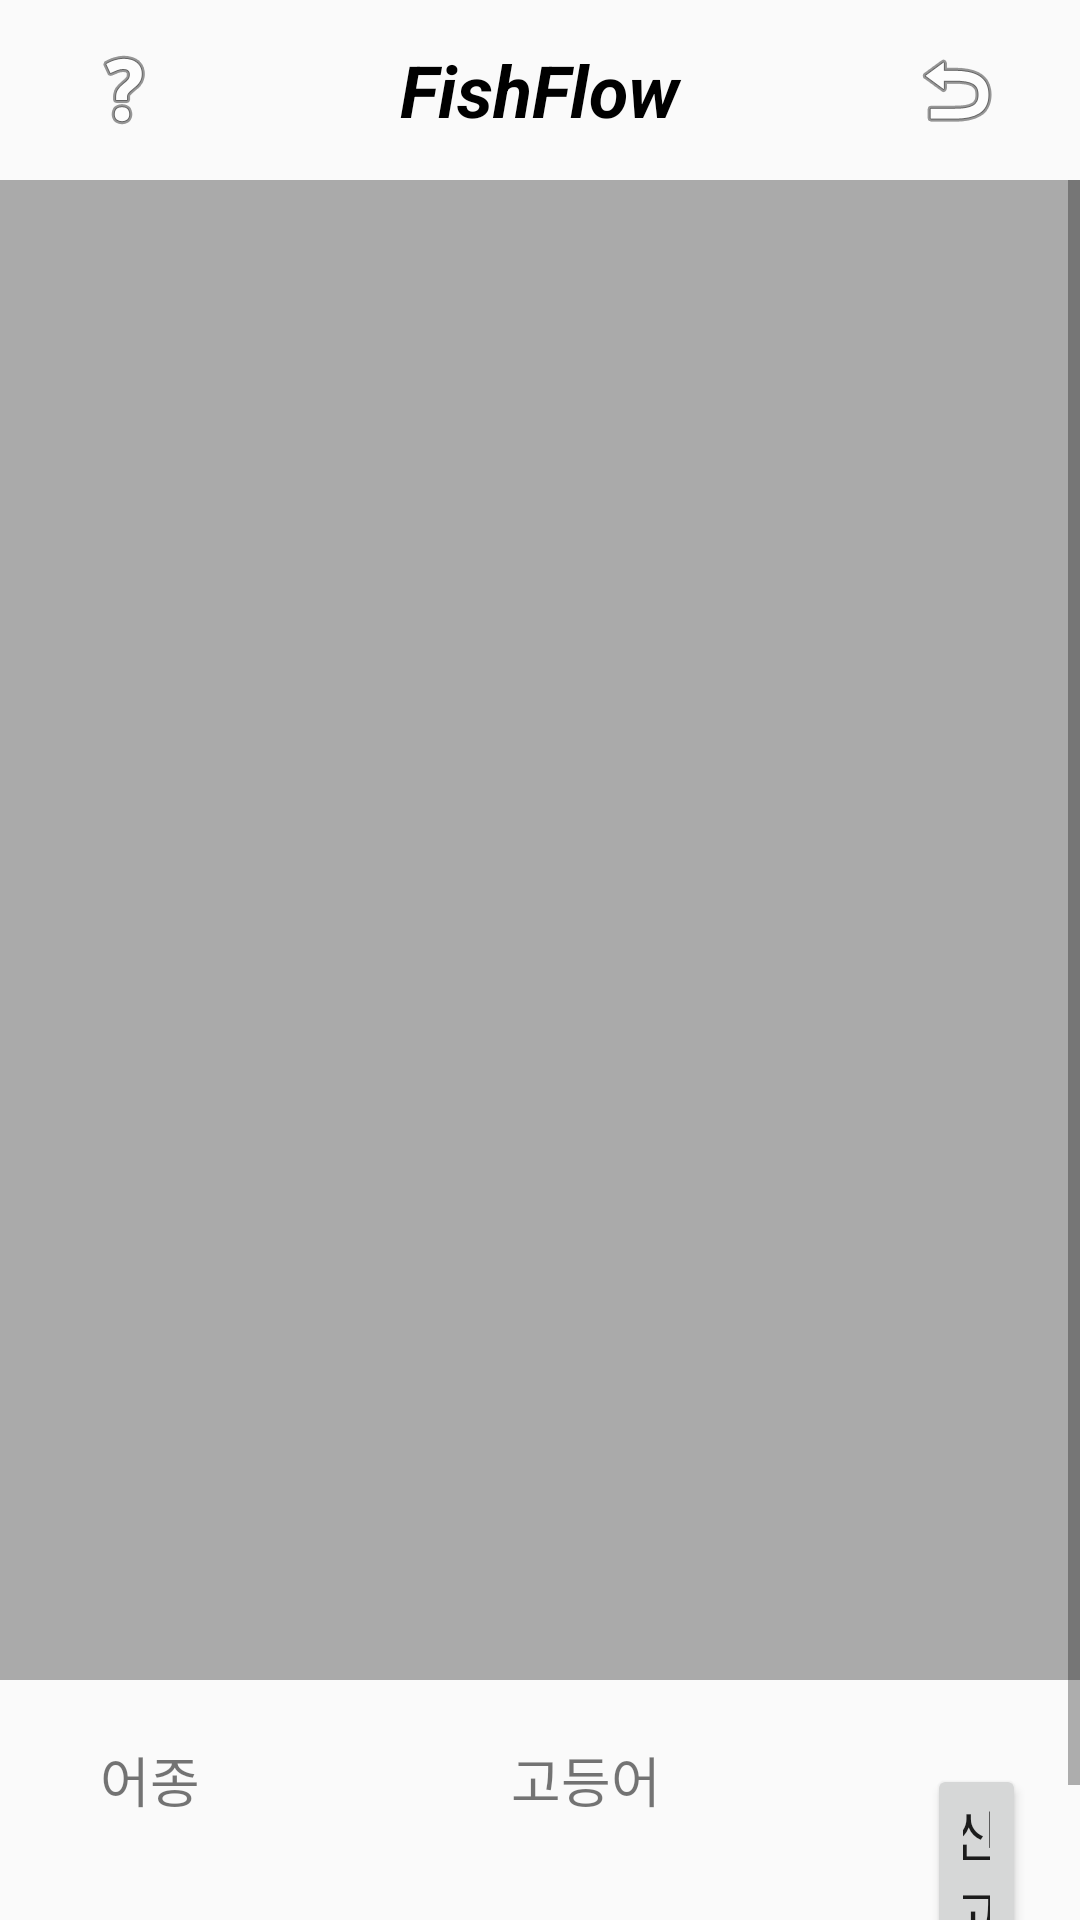

Android layout source for this screen:
<!-- AndroidManifest.xml: application theme AppTheme -->
<!-- res/layout/activity_result.xml -->
<?xml version="1.0" encoding="utf-8"?>
<LinearLayout xmlns:android="http://schemas.android.com/apk/res/android"
    xmlns:app="http://schemas.android.com/apk/res-auto"
    xmlns:tools="http://schemas.android.com/tools"
    android:layout_width="match_parent"
    android:layout_height="match_parent"
    android:orientation="vertical">


    <LinearLayout
        android:layout_width="match_parent"
        android:layout_height="60dp"
        android:layout_weight="0"
        android:orientation="horizontal">

        <ImageButton
            android:id="@+id/helpButton"
            android:layout_width="wrap_content"
            android:layout_height="match_parent"
            android:layout_weight="1"
            android:background="@android:color/transparent"
            app:srcCompat="@android:drawable/ic_menu_help" />

        <TextView
            android:id="@+id/title"
            android:layout_width="wrap_content"
            android:layout_height="match_parent"
            android:layout_weight="2"
            android:gravity="center_vertical|center_horizontal"
            android:text="FishFlow"
            android:textAllCaps="false"
            android:textAppearance="@style/TextAppearance.AppCompat"
            android:textColor="@android:color/black"
            android:textSize="24sp"
            android:textStyle="bold|italic"
            tools:background="@android:color/transparent" />

        <ImageButton
            android:id="@+id/backButton"
            android:layout_width="wrap_content"
            android:layout_height="match_parent"
            android:layout_weight="1"
            android:background="@android:color/transparent"
            app:srcCompat="@android:drawable/ic_menu_revert" />

    </LinearLayout>

    <ScrollView
        android:layout_width="match_parent"
        android:layout_height="match_parent"
        android:layout_weight="2">

        <LinearLayout
            android:layout_width="match_parent"
            android:layout_height="match_parent"
            android:orientation="vertical">

            <ImageView
                android:id="@+id/totalImageView"
                android:layout_width="match_parent"
                android:layout_height="500dp"
                android:layout_weight="1"
                android:background="@android:color/darker_gray" />

            <LinearLayout
                android:layout_width="match_parent"
                android:layout_height="match_parent"
                android:layout_marginBottom="10dp"
                android:layout_marginTop="10dp"
                android:layout_weight="1"
                android:orientation="vertical">

                <LinearLayout
                    android:layout_width="match_parent"
                    android:layout_height="wrap_content"
                    android:orientation="horizontal">

                    <LinearLayout
                        android:layout_width="291dp"
                        android:layout_height="match_parent"
                        android:orientation="vertical">

                        <LinearLayout
                            android:layout_width="match_parent"
                            android:layout_height="match_parent"
                            android:layout_weight="1"
                            android:orientation="horizontal">

                            <TextView
                                android:id="@+id/speciesTitle"
                                android:layout_width="100dp"
                                android:layout_height="wrap_content"
                                android:gravity="center"
                                android:paddingBottom="10dp"
                                android:paddingTop="10dp"
                                android:text="어종"
                                android:textSize="18sp" />

                            <View
                                android:id="@+id/divider1"
                                android:layout_width="1dp"
                                android:layout_height="match_parent"
                                android:layout_weight="1"
                                android:background="?android:attr/listDivider" />

                            <TextView
                                android:id="@+id/species"
                                android:layout_width="match_parent"
                                android:layout_height="wrap_content"
                                android:layout_weight="100"
                                android:gravity="center"
                                android:paddingBottom="10dp"
                                android:paddingTop="10dp"
                                android:text="고등어"
                                android:textSize="18sp" />
                        </LinearLayout>

                        <LinearLayout
                            android:layout_width="match_parent"
                            android:layout_height="match_parent"
                            android:layout_weight="1"
                            android:orientation="horizontal">

                            <TextView
                                android:id="@+id/originTitle"
                                android:layout_width="100dp"
                                android:layout_height="wrap_content"
                                android:gravity="center"
                                android:paddingBottom="10dp"
                                android:paddingTop="10dp"
                                android:text="원산지"
                                android:textSize="18sp" />

                            <View
                                android:id="@+id/divider2"
                                android:layout_width="1dp"
                                android:layout_height="match_parent"
                                android:layout_weight="1"
                                android:background="?android:attr/listDivider" />

                            <TextView
                                android:id="@+id/origin"
                                android:layout_width="match_parent"
                                android:layout_height="wrap_content"
                                android:layout_weight="100"
                                android:gravity="center"
                                android:paddingBottom="10dp"
                                android:paddingTop="10dp"
                                android:text="노르웨이"
                                android:textSize="18sp" />
                        </LinearLayout>

                    </LinearLayout>

                    <Button
                        android:id="@+id/reportButton"
                        android:layout_width="match_parent"
                        android:layout_height="match_parent"
                        android:layout_margin="18dp"
                        android:text="신고"
                        android:textSize="18sp" />
                </LinearLayout>

            </LinearLayout>

        </LinearLayout>
    </ScrollView>

</LinearLayout>
<!-- resources referenced by this layout -->
<resources>
  <style name="AppTheme" parent="Theme.AppCompat.Light.DarkActionBar">
          
          <item name="colorPrimary">@color/colorPrimary</item>
          <item name="colorPrimaryDark">@color/colorPrimaryDark</item>
          <item name="colorAccent">@color/colorAccent</item>
          <item name="windowNoTitle">true</item>
      </style>
  <!-- not gathered from this repository: default colours our renderer supplied (Android Studio template values) -->
  <color name="colorPrimary">#FF6200EE</color>
  <color name="colorPrimaryDark">#FF3700B3</color>
  <color name="colorAccent">#FF03DAC5</color>
</resources>
